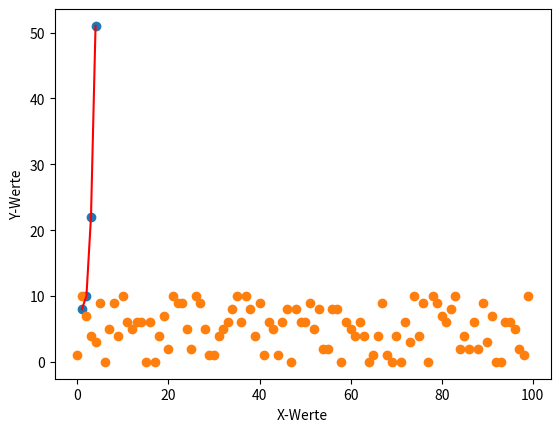
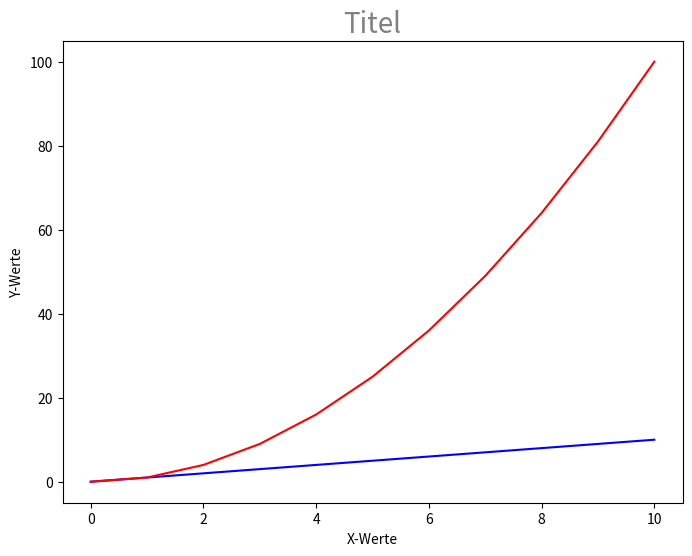

These charts were generated, in order, by the following Python code:
#!/usr/bin/env python
# coding: utf-8
# Matplotlib
# Daten visualisieren

# ohne Pop-up Fenster in Jupyter Notebook
# %matplotlib inline 
import matplotlib.pyplot as plt
import numpy as np

# x-y Werte
x = np.array([1, 2, 3, 4])
y = np.array([8, 10, 22, 51])

# Plotten
plt.plot(x, y, color="red")# Punkte Verbinden
plt.xlabel("X-Werte")
plt.ylabel("Y-Werte")
# Speichern als PNG-Datei:
plt.savefig('Diagramm_1.png')
# Speichern als SVG-Datei:
plt.savefig('Diagramm_1.svg')
#plt.show()

plt.scatter(x, y) # Punkte anlegen, nicht Verbinden
# Speichern als PNG-Datei:
plt.savefig('Diagramm_2.png')
# Speichern als SVG-Datei:
plt.savefig('Diagramm_2.svg')
#plt.show()


import random # Zufallswerte

x = [i for i in range(100)] # x-Werte von 0 - 99 generieren
y = [random.randint(0, 10) for i in range(100)]# y-Werte Zufallszahlen 100x generieren

plt.scatter(x, y) # Punkte anlegen
# Speichern als PNG-Datei:
plt.savefig('Diagramm_3.png')
# Speichern als SVG-Datei:
plt.savefig('Diagramm_3.svg')
#plt.show()

# Titel, Legende und Text hinzufügen
# grund-wissen.de/informatik/python/scipy/matplotlib.html

# x-y Werte
x = [i for i in range(11)]
y = [i for i in range(11)]

y1 = [a**2 for a in range(11)]

# Eine neues Matplot-Figure-Objekt mit 8x6 Zoll und
# einer Auflösung von 100 dpi erstellen:
# Länge mit 2,54 cm multiplizieren
plt.figure(figsize=(8, 6), dpi=80)

# Titel hinzufügen:
plt.title('Titel', fontsize=20, color='gray')

# Plotten
plt.plot(x, y, color="blue")# Punkte Verbinden
plt.plot(x, y1, color="red")# Punkte Verbinden

plt.xlabel("X-Werte")
plt.ylabel("Y-Werte")

# Speichern als PNG-Datei:
plt.savefig('Diagramm_4.png')
# Speichern als SVG-Datei:
plt.savefig('Diagramm_4.svg')
#plt.show()

input() # Pause